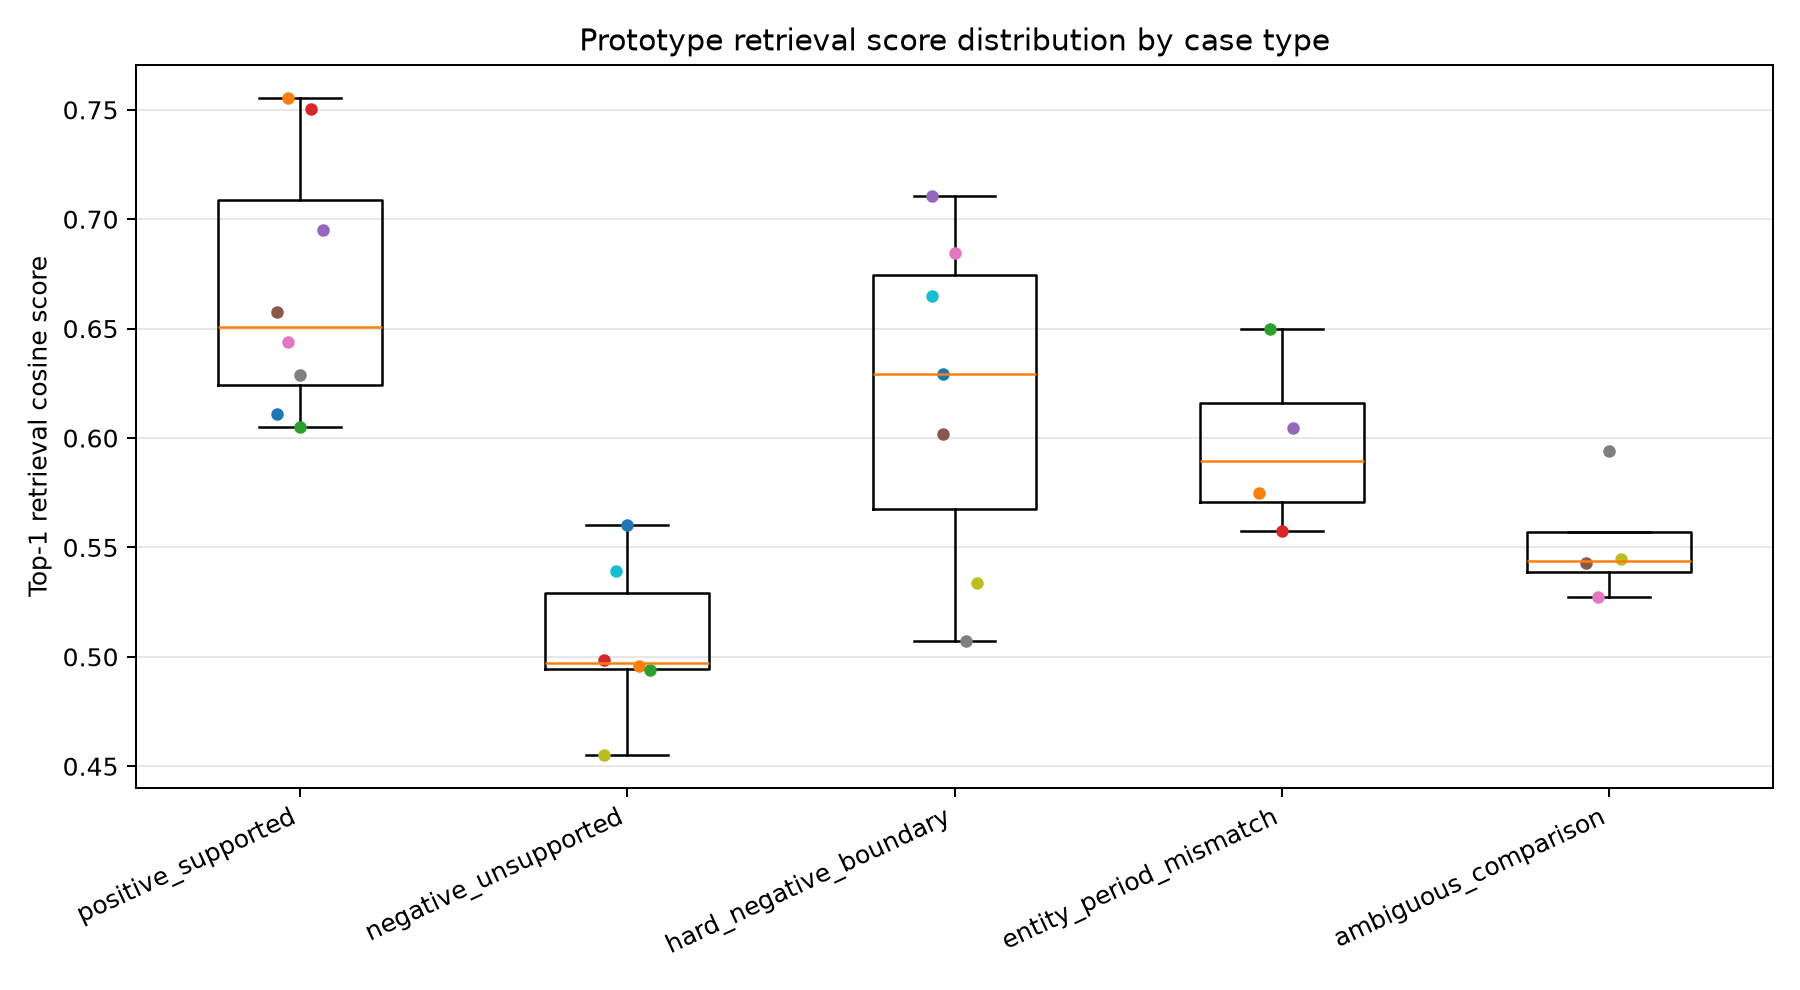

Source data for this figure (header and first rows):
case_id, case_type, corpus_document_count, corpus_sha256, embedding_model, corpus_builder, generated_from_commit, query, rank, score, top1_minus_top2_margin, retrieved_doc_id, retrieved_doc_type, retrieved_entity, retrieved_slot, retrieved_period_label, retrieved_period_start, retrieved_period_end, retrieved_source_file, retrieved_source_path, expected_entity, expected_slot, expected_period_terms, entity_match
positive_demo2_region_type_boundary, positive_supported, 283, db4af4728ae54a15f2332e77459c151fd2e32288…, bge-m3, eval/retail_retrieval_corpus.py::load_re…, e1e34faa839fef97049cac5a9d090c76331ec6ab, What is the boundary of region_type in D…, 1, 0.6109, 0.001826, retail_ops/data/demo2_source_notes.md:ch…, field_contract_note, , , , , , retail_ops/data/demo2_source_notes.md, retail_ops/data/demo2_source_notes.md, , , , 
positive_demo2_region_type_boundary, positive_supported, 283, db4af4728ae54a15f2332e77459c151fd2e32288…, bge-m3, eval/retail_retrieval_corpus.py::load_re…, e1e34faa839fef97049cac5a9d090c76331ec6ab, What is the boundary of region_type in D…, 2, 0.6091, 0.001826, retail_ops/data/DATA_DICTIONARY.md:chunk…, field_contract_note, , , , , , retail_ops/data/DATA_DICTIONARY.md, retail_ops/data/DATA_DICTIONARY.md, , , , 
positive_demo2_region_type_boundary, positive_supported, 283, db4af4728ae54a15f2332e77459c151fd2e32288…, bge-m3, eval/retail_retrieval_corpus.py::load_re…, e1e34faa839fef97049cac5a9d090c76331ec6ab, What is the boundary of region_type in D…, 3, 0.5667, 0.001826, retail_ops/data/DATA_DICTIONARY.md:chunk…, field_contract_note, , , , , , retail_ops/data/DATA_DICTIONARY.md, retail_ops/data/DATA_DICTIONARY.md, , , , 
positive_demo2_region_type_boundary, positive_supported, 283, db4af4728ae54a15f2332e77459c151fd2e32288…, bge-m3, eval/retail_retrieval_corpus.py::load_re…, e1e34faa839fef97049cac5a9d090c76331ec6ab, What is the boundary of region_type in D…, 4, 0.5286, 0.001826, retail_ops/data/DATA_DICTIONARY.md:chunk…, field_contract_note, , , , , , retail_ops/data/DATA_DICTIONARY.md, retail_ops/data/DATA_DICTIONARY.md, , , , 
positive_demo2_region_type_boundary, positive_supported, 283, db4af4728ae54a15f2332e77459c151fd2e32288…, bge-m3, eval/retail_retrieval_corpus.py::load_re…, e1e34faa839fef97049cac5a9d090c76331ec6ab, What is the boundary of region_type in D…, 5, 0.5236, 0.001826, retail_ops/data/demo2_source_notes.md:ch…, field_contract_note, , , , , , retail_ops/data/demo2_source_notes.md, retail_ops/data/demo2_source_notes.md, , , , 
positive_demo2_activity_cost_ratio_defin…, positive_supported, 283, db4af4728ae54a15f2332e77459c151fd2e32288…, bge-m3, eval/retail_retrieval_corpus.py::load_re…, e1e34faa839fef97049cac5a9d090c76331ec6ab, How should activity_cost_ratio_pct be in…, 1, 0.7553, 0.015, retail_ops/data/DATA_DICTIONARY.md:chunk…, field_contract_note, , , , , , retail_ops/data/DATA_DICTIONARY.md, retail_ops/data/DATA_DICTIONARY.md, , , , 
positive_demo2_activity_cost_ratio_defin…, positive_supported, 283, db4af4728ae54a15f2332e77459c151fd2e32288…, bge-m3, eval/retail_retrieval_corpus.py::load_re…, e1e34faa839fef97049cac5a9d090c76331ec6ab, How should activity_cost_ratio_pct be in…, 2, 0.7403, 0.015, retail_ops/data/demo2_source_notes.md:ch…, field_contract_note, , , , , , retail_ops/data/demo2_source_notes.md, retail_ops/data/demo2_source_notes.md, , , , 
positive_demo2_activity_cost_ratio_defin…, positive_supported, 283, db4af4728ae54a15f2332e77459c151fd2e32288…, bge-m3, eval/retail_retrieval_corpus.py::load_re…, e1e34faa839fef97049cac5a9d090c76331ec6ab, How should activity_cost_ratio_pct be in…, 3, 0.6936, 0.015, retail_ops/data/DATA_DICTIONARY.md:chunk…, field_contract_note, , , , , , retail_ops/data/DATA_DICTIONARY.md, retail_ops/data/DATA_DICTIONARY.md, , , , 
positive_demo2_activity_cost_ratio_defin…, positive_supported, 283, db4af4728ae54a15f2332e77459c151fd2e32288…, bge-m3, eval/retail_retrieval_corpus.py::load_re…, e1e34faa839fef97049cac5a9d090c76331ec6ab, How should activity_cost_ratio_pct be in…, 4, 0.6485, 0.015, retail_ops/data/DATA_DICTIONARY.md:chunk…, field_contract_note, , , , , , retail_ops/data/DATA_DICTIONARY.md, retail_ops/data/DATA_DICTIONARY.md, , , , 
positive_demo2_activity_cost_ratio_defin…, positive_supported, 283, db4af4728ae54a15f2332e77459c151fd2e32288…, bge-m3, eval/retail_retrieval_corpus.py::load_re…, e1e34faa839fef97049cac5a9d090c76331ec6ab, How should activity_cost_ratio_pct be in…, 5, 0.6482, 0.015, retail_ops/data/DATA_DICTIONARY.md:chunk…, field_contract_note, , , , , , retail_ops/data/DATA_DICTIONARY.md, retail_ops/data/DATA_DICTIONARY.md, , , , 
positive_store_b_visibility_entry, positive_supported, 283, db4af4728ae54a15f2332e77459c151fd2e32288…, bge-m3, eval/retail_retrieval_corpus.py::load_re…, e1e34faa839fef97049cac5a9d090c76331ec6ab, What does Store B's March 2026 visibilit…, 1, 0.6049, 0.01168, generated_demo2_retail_memory_facts.json…, generated_memory_fact, store_B, visibility_entry_profile, 2026-03, 2026-03-01, 2026-03-31, retail_ops/outputs/generated_demo2_retai…, retail_ops/outputs/demo2_cross_store_com…, store_B, visibility_entry_profile, 2026-03; March 2026, True
positive_store_b_visibility_entry, positive_supported, 283, db4af4728ae54a15f2332e77459c151fd2e32288…, bge-m3, eval/retail_retrieval_corpus.py::load_re…, e1e34faa839fef97049cac5a9d090c76331ec6ab, What does Store B's March 2026 visibilit…, 2, 0.5933, 0.01168, generated_demo2_retail_memory_facts.json…, generated_memory_fact, store_F, visibility_entry_profile, 2026-03, 2026-03-01, 2026-03-31, retail_ops/outputs/generated_demo2_retai…, retail_ops/outputs/demo2_cross_store_com…, store_B, visibility_entry_profile, 2026-03; March 2026, False
positive_store_b_visibility_entry, positive_supported, 283, db4af4728ae54a15f2332e77459c151fd2e32288…, bge-m3, eval/retail_retrieval_corpus.py::load_re…, e1e34faa839fef97049cac5a9d090c76331ec6ab, What does Store B's March 2026 visibilit…, 3, 0.5925, 0.01168, generated_demo2_retail_memory_facts.json…, generated_memory_fact, store_E, visibility_entry_profile, 2026-03, 2026-03-01, 2026-03-31, retail_ops/outputs/generated_demo2_retai…, retail_ops/outputs/demo2_cross_store_com…, store_B, visibility_entry_profile, 2026-03; March 2026, False
positive_store_b_visibility_entry, positive_supported, 283, db4af4728ae54a15f2332e77459c151fd2e32288…, bge-m3, eval/retail_retrieval_corpus.py::load_re…, e1e34faa839fef97049cac5a9d090c76331ec6ab, What does Store B's March 2026 visibilit…, 4, 0.583, 0.01168, generated_demo2_retail_memory_facts.json…, generated_memory_fact, store_C, visibility_entry_profile, 2026-03, 2026-03-01, 2026-03-31, retail_ops/outputs/generated_demo2_retai…, retail_ops/outputs/demo2_cross_store_com…, store_B, visibility_entry_profile, 2026-03; March 2026, False
positive_store_b_visibility_entry, positive_supported, 283, db4af4728ae54a15f2332e77459c151fd2e32288…, bge-m3, eval/retail_retrieval_corpus.py::load_re…, e1e34faa839fef97049cac5a9d090c76331ec6ab, What does Store B's March 2026 visibilit…, 5, 0.5751, 0.01168, generated_demo2_retail_memory_facts.json…, generated_memory_fact, store_D, visibility_entry_profile, 2026-03, 2026-03-01, 2026-03-31, retail_ops/outputs/generated_demo2_retai…, retail_ops/outputs/demo2_cross_store_com…, store_B, visibility_entry_profile, 2026-03; March 2026, False
positive_store_c_top_sku_note, positive_supported, 283, db4af4728ae54a15f2332e77459c151fd2e32288…, bge-m3, eval/retail_retrieval_corpus.py::load_re…, e1e34faa839fef97049cac5a9d090c76331ec6ab, What does Store C's top3_sku_transaction…, 1, 0.7501, 0.06608, retail_ops/data/DATA_DICTIONARY.md:chunk…, field_contract_note, , , , , , retail_ops/data/DATA_DICTIONARY.md, retail_ops/data/DATA_DICTIONARY.md, store_C, top3_sku_product_mix_note, 2026-03; March 2026, False
positive_store_c_top_sku_note, positive_supported, 283, db4af4728ae54a15f2332e77459c151fd2e32288…, bge-m3, eval/retail_retrieval_corpus.py::load_re…, e1e34faa839fef97049cac5a9d090c76331ec6ab, What does Store C's top3_sku_transaction…, 2, 0.6841, 0.06608, retail_ops/data/DATA_DICTIONARY.md:L260, field_contract_row, , top3_sku_amount_concentration, , , , retail_ops/data/DATA_DICTIONARY.md, retail_ops/data/DATA_DICTIONARY.md, store_C, top3_sku_product_mix_note, 2026-03; March 2026, False
positive_store_c_top_sku_note, positive_supported, 283, db4af4728ae54a15f2332e77459c151fd2e32288…, bge-m3, eval/retail_retrieval_corpus.py::load_re…, e1e34faa839fef97049cac5a9d090c76331ec6ab, What does Store C's top3_sku_transaction…, 3, 0.6256, 0.06608, retail_ops/data/DATA_DICTIONARY.md:chunk…, field_contract_note, , , , , , retail_ops/data/DATA_DICTIONARY.md, retail_ops/data/DATA_DICTIONARY.md, store_C, top3_sku_product_mix_note, 2026-03; March 2026, False
positive_store_c_top_sku_note, positive_supported, 283, db4af4728ae54a15f2332e77459c151fd2e32288…, bge-m3, eval/retail_retrieval_corpus.py::load_re…, e1e34faa839fef97049cac5a9d090c76331ec6ab, What does Store C's top3_sku_transaction…, 4, 0.6179, 0.06608, generated_demo2_retail_memory_facts.json…, generated_memory_fact, store_C, top3_sku_product_mix_note, 2026-03, 2026-03-01, 2026-03-31, retail_ops/outputs/generated_demo2_retai…, retail_ops/outputs/demo2_cross_store_com…, store_C, top3_sku_product_mix_note, 2026-03; March 2026, True
positive_store_c_top_sku_note, positive_supported, 283, db4af4728ae54a15f2332e77459c151fd2e32288…, bge-m3, eval/retail_retrieval_corpus.py::load_re…, e1e34faa839fef97049cac5a9d090c76331ec6ab, What does Store C's top3_sku_transaction…, 5, 0.6158, 0.06608, retail_ops/data/DATA_DICTIONARY.md:L207, field_contract_row, , activity_order_share_pct, , , , retail_ops/data/DATA_DICTIONARY.md, retail_ops/data/DATA_DICTIONARY.md, store_C, top3_sku_product_mix_note, 2026-03; March 2026, False
positive_store_d_activity_profile, positive_supported, 283, db4af4728ae54a15f2332e77459c151fd2e32288…, bge-m3, eval/retail_retrieval_corpus.py::load_re…, e1e34faa839fef97049cac5a9d090c76331ec6ab, What does Store D's activity_lever_profi…, 1, 0.6952, 0.05033, retail_ops/data/DATA_DICTIONARY.md:chunk…, field_contract_note, , , , , , retail_ops/data/DATA_DICTIONARY.md, retail_ops/data/DATA_DICTIONARY.md, store_D, activity_lever_profile, 2026-03; March 2026, False
positive_store_d_activity_profile, positive_supported, 283, db4af4728ae54a15f2332e77459c151fd2e32288…, bge-m3, eval/retail_retrieval_corpus.py::load_re…, e1e34faa839fef97049cac5a9d090c76331ec6ab, What does Store D's activity_lever_profi…, 2, 0.6449, 0.05033, retail_ops/data/DATA_DICTIONARY.md:L310, field_contract_row, , activity_lever_profile, , , , retail_ops/data/DATA_DICTIONARY.md, retail_ops/data/DATA_DICTIONARY.md, store_D, activity_lever_profile, 2026-03; March 2026, False
positive_store_d_activity_profile, positive_supported, 283, db4af4728ae54a15f2332e77459c151fd2e32288…, bge-m3, eval/retail_retrieval_corpus.py::load_re…, e1e34faa839fef97049cac5a9d090c76331ec6ab, What does Store D's activity_lever_profi…, 3, 0.558, 0.05033, generated_demo2_retail_memory_facts.json…, generated_memory_fact, store_D, activity_lever_profile, 2026-03, 2026-03-01, 2026-03-31, retail_ops/outputs/generated_demo2_retai…, retail_ops/outputs/demo2_cross_store_com…, store_D, activity_lever_profile, 2026-03; March 2026, True
positive_store_d_activity_profile, positive_supported, 283, db4af4728ae54a15f2332e77459c151fd2e32288…, bge-m3, eval/retail_retrieval_corpus.py::load_re…, e1e34faa839fef97049cac5a9d090c76331ec6ab, What does Store D's activity_lever_profi…, 4, 0.5439, 0.05033, generated_retail_memory_facts.json:1, generated_memory_fact, store_A, activity_lever_profile, 2026-02_to_2026-04, 2026-02-01, 2026-04-30, retail_ops/outputs/generated_retail_memo…, retail_ops/outputs/store_a_demo1_sql_out…, store_D, activity_lever_profile, 2026-03; March 2026, False
positive_store_d_activity_profile, positive_supported, 283, db4af4728ae54a15f2332e77459c151fd2e32288…, bge-m3, eval/retail_retrieval_corpus.py::load_re…, e1e34faa839fef97049cac5a9d090c76331ec6ab, What does Store D's activity_lever_profi…, 5, 0.5317, 0.05033, retail_ops/data/DATA_DICTIONARY.md:chunk…, field_contract_note, , , , , , retail_ops/data/DATA_DICTIONARY.md, retail_ops/data/DATA_DICTIONARY.md, store_D, activity_lever_profile, 2026-03; March 2026, False
positive_store_e_single_metric_guard, positive_supported, 283, db4af4728ae54a15f2332e77459c151fd2e32288…, bge-m3, eval/retail_retrieval_corpus.py::load_re…, e1e34faa839fef97049cac5a9d090c76331ec6ab, What does Store E's single_metric_attrib…, 1, 0.6576, 0.1131, retail_ops/data/DATA_DICTIONARY.md:L312, field_contract_row, , single_metric_attribution_guard, , , , retail_ops/data/DATA_DICTIONARY.md, retail_ops/data/DATA_DICTIONARY.md, store_E, single_metric_attribution_guard, 2026-03; March 2026, False
positive_store_e_single_metric_guard, positive_supported, 283, db4af4728ae54a15f2332e77459c151fd2e32288…, bge-m3, eval/retail_retrieval_corpus.py::load_re…, e1e34faa839fef97049cac5a9d090c76331ec6ab, What does Store E's single_metric_attrib…, 2, 0.5445, 0.1131, generated_demo2_retail_memory_facts.json…, generated_memory_fact, store_E, single_metric_attribution_guard, 2026-03, 2026-03-01, 2026-03-31, retail_ops/outputs/generated_demo2_retai…, retail_ops/outputs/demo2_cross_store_com…, store_E, single_metric_attribution_guard, 2026-03; March 2026, True
positive_store_e_single_metric_guard, positive_supported, 283, db4af4728ae54a15f2332e77459c151fd2e32288…, bge-m3, eval/retail_retrieval_corpus.py::load_re…, e1e34faa839fef97049cac5a9d090c76331ec6ab, What does Store E's single_metric_attrib…, 3, 0.5249, 0.1131, generated_retail_memory_facts.json:3, generated_memory_fact, store_A, single_metric_attribution_guard, 2026-02_to_2026-04, 2026-02-01, 2026-04-30, retail_ops/outputs/generated_retail_memo…, retail_ops/outputs/store_a_demo1_sql_out…, store_E, single_metric_attribution_guard, 2026-03; March 2026, False
positive_store_e_single_metric_guard, positive_supported, 283, db4af4728ae54a15f2332e77459c151fd2e32288…, bge-m3, eval/retail_retrieval_corpus.py::load_re…, e1e34faa839fef97049cac5a9d090c76331ec6ab, What does Store E's single_metric_attrib…, 4, 0.5025, 0.1131, generated_demo2_retail_memory_facts.json…, generated_memory_fact, store_C, single_metric_attribution_guard, 2026-03, 2026-03-01, 2026-03-31, retail_ops/outputs/generated_demo2_retai…, retail_ops/outputs/demo2_cross_store_com…, store_E, single_metric_attribution_guard, 2026-03; March 2026, False
positive_store_e_single_metric_guard, positive_supported, 283, db4af4728ae54a15f2332e77459c151fd2e32288…, bge-m3, eval/retail_retrieval_corpus.py::load_re…, e1e34faa839fef97049cac5a9d090c76331ec6ab, What does Store E's single_metric_attrib…, 5, 0.4851, 0.1131, retail_ops/data/DATA_DICTIONARY.md:chunk…, field_contract_note, , , , , , retail_ops/data/DATA_DICTIONARY.md, retail_ops/data/DATA_DICTIONARY.md, store_E, single_metric_attribution_guard, 2026-03; March 2026, False
positive_store_f_estimated_income_proxy, positive_supported, 283, db4af4728ae54a15f2332e77459c151fd2e32288…, bge-m3, eval/retail_retrieval_corpus.py::load_re…, e1e34faa839fef97049cac5a9d090c76331ec6ab, How should Store F's estimated_income_pr…, 1, 0.6438, 0.02606, retail_ops/data/DATA_DICTIONARY.md:chunk…, field_contract_note, , , , , , retail_ops/data/DATA_DICTIONARY.md, retail_ops/data/DATA_DICTIONARY.md, store_F, transaction_conversion_profile, 2026-03; March 2026, False
positive_store_f_estimated_income_proxy, positive_supported, 283, db4af4728ae54a15f2332e77459c151fd2e32288…, bge-m3, eval/retail_retrieval_corpus.py::load_re…, e1e34faa839fef97049cac5a9d090c76331ec6ab, How should Store F's estimated_income_pr…, 2, 0.6178, 0.02606, retail_ops/data/DATA_DICTIONARY.md:chunk…, field_contract_note, , , , , , retail_ops/data/DATA_DICTIONARY.md, retail_ops/data/DATA_DICTIONARY.md, store_F, transaction_conversion_profile, 2026-03; March 2026, False
positive_store_f_estimated_income_proxy, positive_supported, 283, db4af4728ae54a15f2332e77459c151fd2e32288…, bge-m3, eval/retail_retrieval_corpus.py::load_re…, e1e34faa839fef97049cac5a9d090c76331ec6ab, How should Store F's estimated_income_pr…, 3, 0.6011, 0.02606, generated_demo2_retail_memory_facts.json…, generated_memory_fact, store_F, transaction_conversion_profile, 2026-03, 2026-03-01, 2026-03-31, retail_ops/outputs/generated_demo2_retai…, retail_ops/outputs/demo2_cross_store_com…, store_F, transaction_conversion_profile, 2026-03; March 2026, True
positive_store_f_estimated_income_proxy, positive_supported, 283, db4af4728ae54a15f2332e77459c151fd2e32288…, bge-m3, eval/retail_retrieval_corpus.py::load_re…, e1e34faa839fef97049cac5a9d090c76331ec6ab, How should Store F's estimated_income_pr…, 4, 0.5951, 0.02606, retail_ops/data/DATA_DICTIONARY.md:chunk…, field_contract_note, , , , , , retail_ops/data/DATA_DICTIONARY.md, retail_ops/data/DATA_DICTIONARY.md, store_F, transaction_conversion_profile, 2026-03; March 2026, False
positive_store_f_estimated_income_proxy, positive_supported, 283, db4af4728ae54a15f2332e77459c151fd2e32288…, bge-m3, eval/retail_retrieval_corpus.py::load_re…, e1e34faa839fef97049cac5a9d090c76331ec6ab, How should Store F's estimated_income_pr…, 5, 0.5876, 0.02606, generated_demo2_retail_memory_facts.json…, generated_memory_fact, store_E, transaction_conversion_profile, 2026-03, 2026-03-01, 2026-03-31, retail_ops/outputs/generated_demo2_retai…, retail_ops/outputs/demo2_cross_store_com…, store_F, transaction_conversion_profile, 2026-03; March 2026, False
positive_store_a_april_order_conversion, positive_supported, 283, db4af4728ae54a15f2332e77459c151fd2e32288…, bge-m3, eval/retail_retrieval_corpus.py::load_re…, e1e34faa839fef97049cac5a9d090c76331ec6ab, What was Store A's order conversion rate…, 1, 0.6288, 0.0576, generated_retail_memory_facts.json:2, generated_memory_fact, store_A, transaction_conversion_profile, 2026-02_to_2026-04, 2026-02-01, 2026-04-30, retail_ops/outputs/generated_retail_memo…, retail_ops/outputs/store_a_demo1_sql_out…, store_A, , 2026-04; April 2026, True
positive_store_a_april_order_conversion, positive_supported, 283, db4af4728ae54a15f2332e77459c151fd2e32288…, bge-m3, eval/retail_retrieval_corpus.py::load_re…, e1e34faa839fef97049cac5a9d090c76331ec6ab, What was Store A's order conversion rate…, 2, 0.5712, 0.0576, generated_retail_memory_facts.json:3, generated_memory_fact, store_A, single_metric_attribution_guard, 2026-02_to_2026-04, 2026-02-01, 2026-04-30, retail_ops/outputs/generated_retail_memo…, retail_ops/outputs/store_a_demo1_sql_out…, store_A, , 2026-04; April 2026, True
positive_store_a_april_order_conversion, positive_supported, 283, db4af4728ae54a15f2332e77459c151fd2e32288…, bge-m3, eval/retail_retrieval_corpus.py::load_re…, e1e34faa839fef97049cac5a9d090c76331ec6ab, What was Store A's order conversion rate…, 3, 0.5711, 0.0576, generated_demo2_retail_memory_facts.json…, generated_memory_fact, store_E, transaction_conversion_profile, 2026-03, 2026-03-01, 2026-03-31, retail_ops/outputs/generated_demo2_retai…, retail_ops/outputs/demo2_cross_store_com…, store_A, , 2026-04; April 2026, False
positive_store_a_april_order_conversion, positive_supported, 283, db4af4728ae54a15f2332e77459c151fd2e32288…, bge-m3, eval/retail_retrieval_corpus.py::load_re…, e1e34faa839fef97049cac5a9d090c76331ec6ab, What was Store A's order conversion rate…, 4, 0.5649, 0.0576, generated_demo2_retail_memory_facts.json…, generated_memory_fact, store_D, transaction_conversion_profile, 2026-03, 2026-03-01, 2026-03-31, retail_ops/outputs/generated_demo2_retai…, retail_ops/outputs/demo2_cross_store_com…, store_A, , 2026-04; April 2026, False
positive_store_a_april_order_conversion, positive_supported, 283, db4af4728ae54a15f2332e77459c151fd2e32288…, bge-m3, eval/retail_retrieval_corpus.py::load_re…, e1e34faa839fef97049cac5a9d090c76331ec6ab, What was Store A's order conversion rate…, 5, 0.5616, 0.0576, generated_demo2_retail_memory_facts.json…, generated_memory_fact, store_F, transaction_conversion_profile, 2026-03, 2026-03-01, 2026-03-31, retail_ops/outputs/generated_demo2_retai…, retail_ops/outputs/demo2_cross_store_com…, store_A, , 2026-04; April 2026, False
negative_customer_lifetime_value, negative_unsupported, 283, db4af4728ae54a15f2332e77459c151fd2e32288…, bge-m3, eval/retail_retrieval_corpus.py::load_re…, e1e34faa839fef97049cac5a9d090c76331ec6ab, Which store has the highest customer lif…, 1, 0.4552, 0.006707, retail_ops/data/DATA_DICTIONARY.md:chunk…, field_contract_note, , , , , , retail_ops/data/DATA_DICTIONARY.md, retail_ops/data/DATA_DICTIONARY.md, , , , 
negative_customer_lifetime_value, negative_unsupported, 283, db4af4728ae54a15f2332e77459c151fd2e32288…, bge-m3, eval/retail_retrieval_corpus.py::load_re…, e1e34faa839fef97049cac5a9d090c76331ec6ab, Which store has the highest customer lif…, 2, 0.4485, 0.006707, generated_demo2_retail_memory_facts.json…, generated_memory_fact, store_C, visibility_entry_profile, 2026-03, 2026-03-01, 2026-03-31, retail_ops/outputs/generated_demo2_retai…, retail_ops/outputs/demo2_cross_store_com…, , , , 
negative_customer_lifetime_value, negative_unsupported, 283, db4af4728ae54a15f2332e77459c151fd2e32288…, bge-m3, eval/retail_retrieval_corpus.py::load_re…, e1e34faa839fef97049cac5a9d090c76331ec6ab, Which store has the highest customer lif…, 3, 0.4466, 0.006707, generated_demo2_retail_memory_facts.json…, generated_memory_fact, store_E, visibility_entry_profile, 2026-03, 2026-03-01, 2026-03-31, retail_ops/outputs/generated_demo2_retai…, retail_ops/outputs/demo2_cross_store_com…, , , , 
negative_customer_lifetime_value, negative_unsupported, 283, db4af4728ae54a15f2332e77459c151fd2e32288…, bge-m3, eval/retail_retrieval_corpus.py::load_re…, e1e34faa839fef97049cac5a9d090c76331ec6ab, Which store has the highest customer lif…, 4, 0.4429, 0.006707, retail_ops/data/DATA_DICTIONARY.md:chunk…, field_contract_note, , , , , , retail_ops/data/DATA_DICTIONARY.md, retail_ops/data/DATA_DICTIONARY.md, , , , 
negative_customer_lifetime_value, negative_unsupported, 283, db4af4728ae54a15f2332e77459c151fd2e32288…, bge-m3, eval/retail_retrieval_corpus.py::load_re…, e1e34faa839fef97049cac5a9d090c76331ec6ab, Which store has the highest customer lif…, 5, 0.4403, 0.006707, generated_demo2_retail_memory_facts.json…, generated_memory_fact, store_F, visibility_entry_profile, 2026-03, 2026-03-01, 2026-03-31, retail_ops/outputs/generated_demo2_retai…, retail_ops/outputs/demo2_cross_store_com…, , , , 
negative_repeat_purchase_rate, negative_unsupported, 283, db4af4728ae54a15f2332e77459c151fd2e32288…, bge-m3, eval/retail_retrieval_corpus.py::load_re…, e1e34faa839fef97049cac5a9d090c76331ec6ab, Which Demo 2 store has the strongest rep…, 1, 0.5394, 0.0313, retail_ops/data/demo2_source_notes.md:ch…, field_contract_note, , , , , , retail_ops/data/demo2_source_notes.md, retail_ops/data/demo2_source_notes.md, , , , 
negative_repeat_purchase_rate, negative_unsupported, 283, db4af4728ae54a15f2332e77459c151fd2e32288…, bge-m3, eval/retail_retrieval_corpus.py::load_re…, e1e34faa839fef97049cac5a9d090c76331ec6ab, Which Demo 2 store has the strongest rep…, 2, 0.5081, 0.0313, generated_demo2_retail_memory_facts.json…, generated_memory_fact, store_F, single_metric_attribution_guard, 2026-03, 2026-03-01, 2026-03-31, retail_ops/outputs/generated_demo2_retai…, retail_ops/outputs/demo2_cross_store_com…, , , , 
negative_repeat_purchase_rate, negative_unsupported, 283, db4af4728ae54a15f2332e77459c151fd2e32288…, bge-m3, eval/retail_retrieval_corpus.py::load_re…, e1e34faa839fef97049cac5a9d090c76331ec6ab, Which Demo 2 store has the strongest rep…, 3, 0.5074, 0.0313, generated_demo2_retail_memory_facts.json…, generated_memory_fact, store_B, single_metric_attribution_guard, 2026-03, 2026-03-01, 2026-03-31, retail_ops/outputs/generated_demo2_retai…, retail_ops/outputs/demo2_cross_store_com…, , , , 
negative_repeat_purchase_rate, negative_unsupported, 283, db4af4728ae54a15f2332e77459c151fd2e32288…, bge-m3, eval/retail_retrieval_corpus.py::load_re…, e1e34faa839fef97049cac5a9d090c76331ec6ab, Which Demo 2 store has the strongest rep…, 4, 0.5069, 0.0313, retail_ops/data/DATA_DICTIONARY.md:chunk…, field_contract_note, , , , , , retail_ops/data/DATA_DICTIONARY.md, retail_ops/data/DATA_DICTIONARY.md, , , , 
negative_repeat_purchase_rate, negative_unsupported, 283, db4af4728ae54a15f2332e77459c151fd2e32288…, bge-m3, eval/retail_retrieval_corpus.py::load_re…, e1e34faa839fef97049cac5a9d090c76331ec6ab, Which Demo 2 store has the strongest rep…, 5, 0.5038, 0.0313, generated_demo2_retail_memory_facts.json…, generated_memory_fact, store_D, single_metric_attribution_guard, 2026-03, 2026-03-01, 2026-03-31, retail_ops/outputs/generated_demo2_retai…, retail_ops/outputs/demo2_cross_store_com…, , , , 
negative_competitor_density, negative_unsupported, 283, db4af4728ae54a15f2332e77459c151fd2e32288…, bge-m3, eval/retail_retrieval_corpus.py::load_re…, e1e34faa839fef97049cac5a9d090c76331ec6ab, What was the competitor density around S…, 1, 0.5602, 0.02553, generated_demo2_retail_memory_facts.json…, generated_memory_fact, store_C, single_metric_attribution_guard, 2026-03, 2026-03-01, 2026-03-31, retail_ops/outputs/generated_demo2_retai…, retail_ops/outputs/demo2_cross_store_com…, , , , 
negative_competitor_density, negative_unsupported, 283, db4af4728ae54a15f2332e77459c151fd2e32288…, bge-m3, eval/retail_retrieval_corpus.py::load_re…, e1e34faa839fef97049cac5a9d090c76331ec6ab, What was the competitor density around S…, 2, 0.5347, 0.02553, generated_demo2_retail_memory_facts.json…, generated_memory_fact, store_C, visibility_entry_profile, 2026-03, 2026-03-01, 2026-03-31, retail_ops/outputs/generated_demo2_retai…, retail_ops/outputs/demo2_cross_store_com…, , , , 
negative_competitor_density, negative_unsupported, 283, db4af4728ae54a15f2332e77459c151fd2e32288…, bge-m3, eval/retail_retrieval_corpus.py::load_re…, e1e34faa839fef97049cac5a9d090c76331ec6ab, What was the competitor density around S…, 3, 0.5178, 0.02553, generated_demo2_retail_memory_facts.json…, generated_memory_fact, store_E, single_metric_attribution_guard, 2026-03, 2026-03-01, 2026-03-31, retail_ops/outputs/generated_demo2_retai…, retail_ops/outputs/demo2_cross_store_com…, , , , 
negative_competitor_density, negative_unsupported, 283, db4af4728ae54a15f2332e77459c151fd2e32288…, bge-m3, eval/retail_retrieval_corpus.py::load_re…, e1e34faa839fef97049cac5a9d090c76331ec6ab, What was the competitor density around S…, 4, 0.517, 0.02553, generated_demo2_retail_memory_facts.json…, generated_memory_fact, store_B, single_metric_attribution_guard, 2026-03, 2026-03-01, 2026-03-31, retail_ops/outputs/generated_demo2_retai…, retail_ops/outputs/demo2_cross_store_com…, , , , 
negative_competitor_density, negative_unsupported, 283, db4af4728ae54a15f2332e77459c151fd2e32288…, bge-m3, eval/retail_retrieval_corpus.py::load_re…, e1e34faa839fef97049cac5a9d090c76331ec6ab, What was the competitor density around S…, 5, 0.5156, 0.02553, generated_demo2_retail_memory_facts.json…, generated_memory_fact, store_E, visibility_entry_profile, 2026-03, 2026-03-01, 2026-03-31, retail_ops/outputs/generated_demo2_retai…, retail_ops/outputs/demo2_cross_store_com…, , , , 
negative_next_week_subsidy, negative_unsupported, 283, db4af4728ae54a15f2332e77459c151fd2e32288…, bge-m3, eval/retail_retrieval_corpus.py::load_re…, e1e34faa839fef97049cac5a9d090c76331ec6ab, Which store should receive the largest s…, 1, 0.4957, 0.000963, generated_demo2_retail_memory_facts.json…, generated_memory_fact, store_D, activity_lever_profile, 2026-03, 2026-03-01, 2026-03-31, retail_ops/outputs/generated_demo2_retai…, retail_ops/outputs/demo2_cross_store_com…, , , , 
negative_next_week_subsidy, negative_unsupported, 283, db4af4728ae54a15f2332e77459c151fd2e32288…, bge-m3, eval/retail_retrieval_corpus.py::load_re…, e1e34faa839fef97049cac5a9d090c76331ec6ab, Which store should receive the largest s…, 2, 0.4948, 0.000963, generated_demo2_retail_memory_facts.json…, generated_memory_fact, store_F, activity_lever_profile, 2026-03, 2026-03-01, 2026-03-31, retail_ops/outputs/generated_demo2_retai…, retail_ops/outputs/demo2_cross_store_com…, , , , 
negative_next_week_subsidy, negative_unsupported, 283, db4af4728ae54a15f2332e77459c151fd2e32288…, bge-m3, eval/retail_retrieval_corpus.py::load_re…, e1e34faa839fef97049cac5a9d090c76331ec6ab, Which store should receive the largest s…, 3, 0.4931, 0.000963, generated_demo2_retail_memory_facts.json…, generated_memory_fact, store_C, activity_lever_profile, 2026-03, 2026-03-01, 2026-03-31, retail_ops/outputs/generated_demo2_retai…, retail_ops/outputs/demo2_cross_store_com…, , , , 
negative_next_week_subsidy, negative_unsupported, 283, db4af4728ae54a15f2332e77459c151fd2e32288…, bge-m3, eval/retail_retrieval_corpus.py::load_re…, e1e34faa839fef97049cac5a9d090c76331ec6ab, Which store should receive the largest s…, 4, 0.489, 0.000963, generated_demo2_retail_memory_facts.json…, generated_memory_fact, store_B, activity_lever_profile, 2026-03, 2026-03-01, 2026-03-31, retail_ops/outputs/generated_demo2_retai…, retail_ops/outputs/demo2_cross_store_com…, , , , 
negative_next_week_subsidy, negative_unsupported, 283, db4af4728ae54a15f2332e77459c151fd2e32288…, bge-m3, eval/retail_retrieval_corpus.py::load_re…, e1e34faa839fef97049cac5a9d090c76331ec6ab, Which store should receive the largest s…, 5, 0.4871, 0.000963, generated_demo2_retail_memory_facts.json…, generated_memory_fact, store_E, activity_lever_profile, 2026-03, 2026-03-01, 2026-03-31, retail_ops/outputs/generated_demo2_retai…, retail_ops/outputs/demo2_cross_store_com…, , , , 
... 85 more rows
